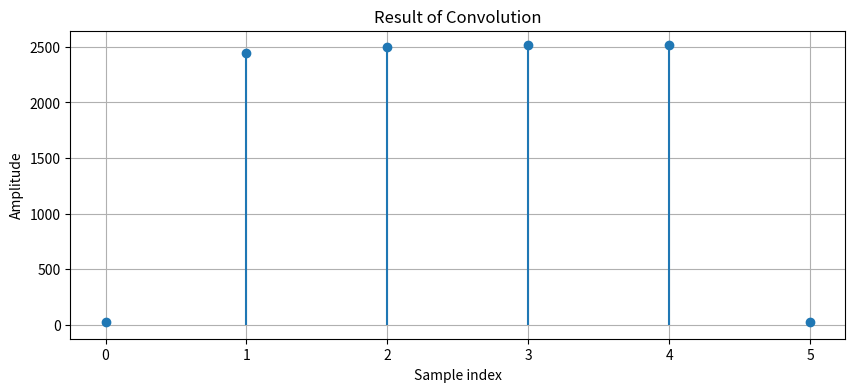

The matplotlib source for this figure:
import numpy as np
import matplotlib.pyplot as plt


def convolve(x, h):
    """
    Perform convolution between two sequences x and h.

    Parameters:
    x (array): Input signal (e.g., the signal to be filtered).
    h (array): Impulse response (e.g., filter coefficients).

    Returns:
    y (array): The result of the convolution of x and h.
    """
    # Lengths of the signals
    len_x = len(x)
    len_h = len(h)
    len_y = len_x + len_h - 1  # Length of the convolution result

    # Initialize the output signal with zeros
    y = np.zeros(len_y)

    # Perform the convolution operation
    for n in range(len_y):
        for k in range(len_h):
            if n - k >= 0 and n - k < len_x:
                y[n] += x[n - k] * h[k]

    return y


# Define input signals
x = np.array([101, 102, 103, 104])  # Example input signal
h = np.array([0.23, 24, 0.23])  # Example impulse response (e.g., simple filter)

# Perform convolution
y = convolve(x, h)

# Plot the results
plt.figure(figsize=(10, 4))
plt.stem(y, basefmt=" ")
plt.title("Result of Convolution")
plt.xlabel("Sample index")
plt.ylabel("Amplitude")
plt.grid()
plt.show()